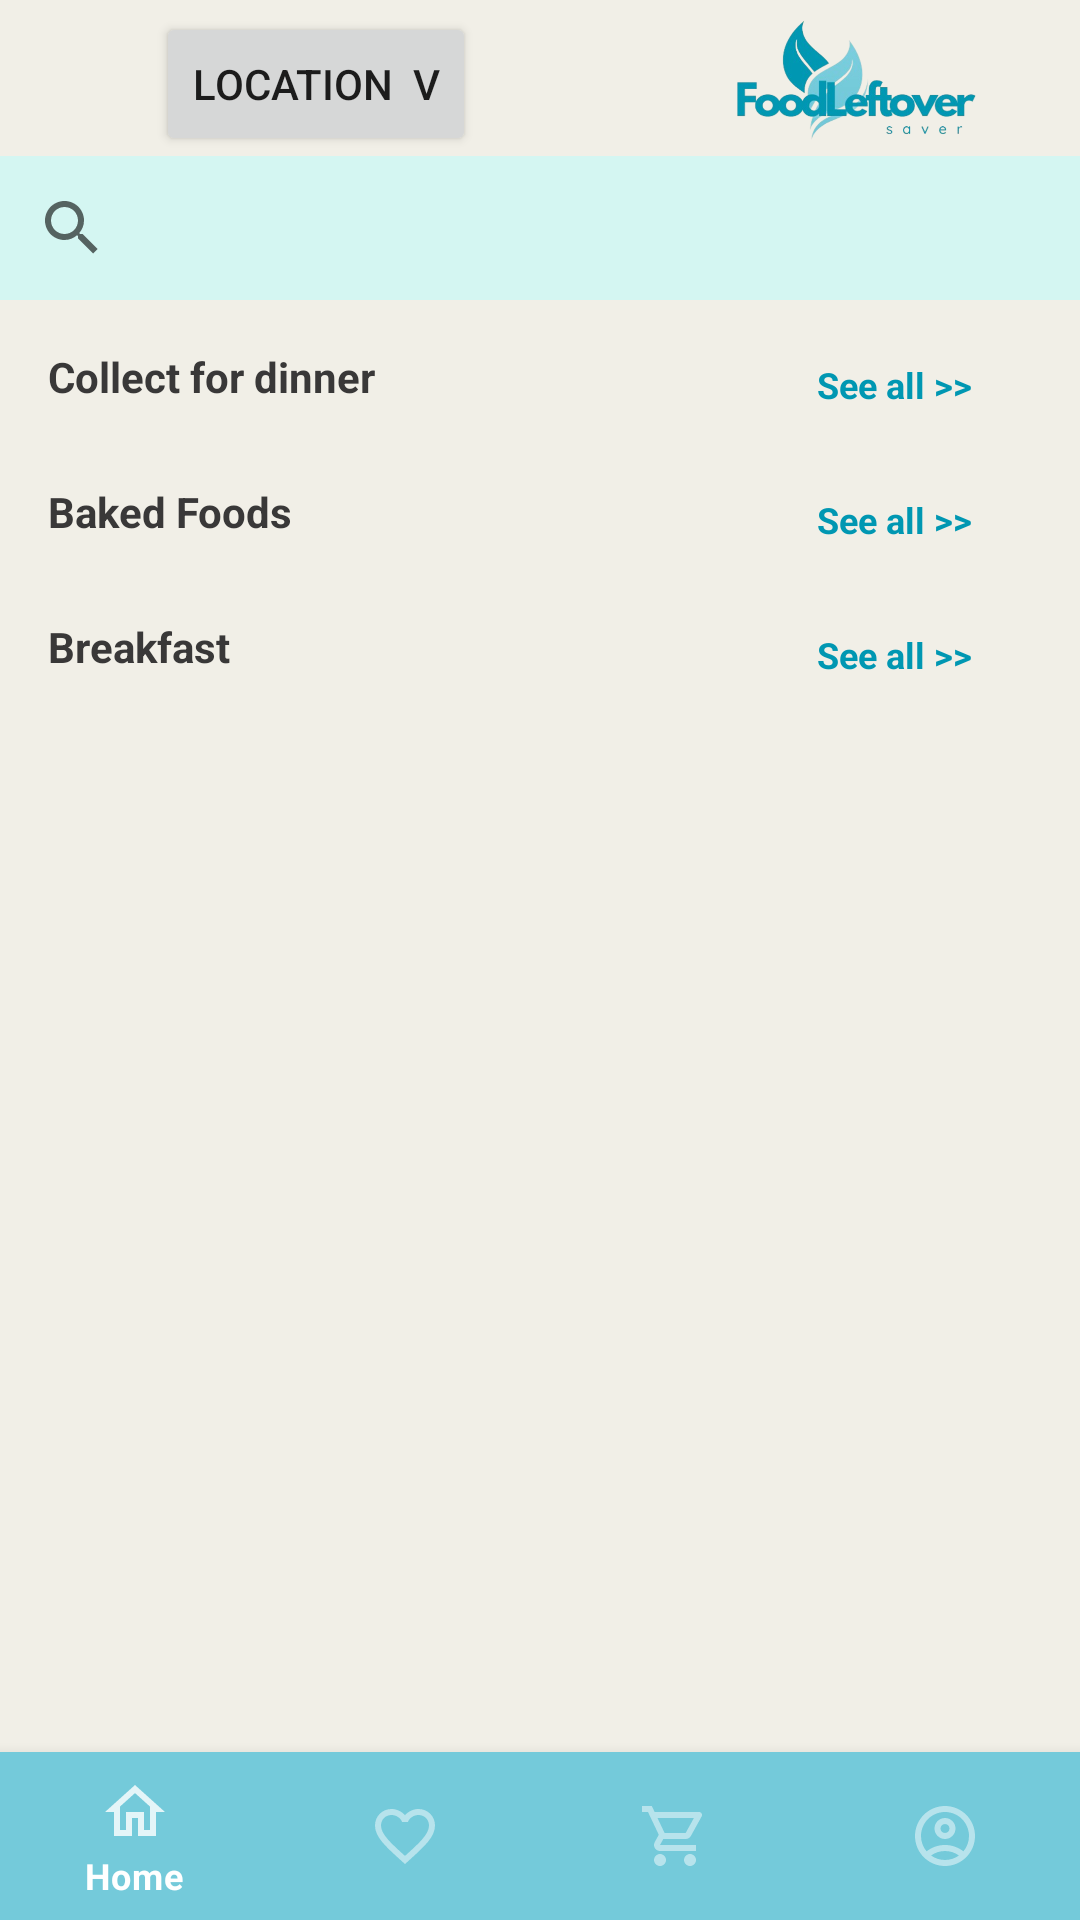

Reconstruct the res/layout file that produces this screen, plus the resources it refers to.
<!-- AndroidManifest.xml: application theme Theme.FoodLeftoverSaver -->
<!-- res/layout/activity_main.xml -->
<?xml version="1.0" encoding="utf-8"?>
<androidx.constraintlayout.widget.ConstraintLayout xmlns:android="http://schemas.android.com/apk/res/android"
    xmlns:app="http://schemas.android.com/apk/res-auto"
    xmlns:tools="http://schemas.android.com/tools"
    android:layout_width="match_parent"
    android:layout_height="match_parent"
    android:background="@color/light_tone"
    tools:context=".MainActivity">

   <Button
       android:id="@+id/location_home"
       android:layout_width="wrap_content"
       android:layout_height="wrap_content"
       android:layout_marginStart="52dp"
       android:layout_marginTop="4dp"
       android:text="Location  V"
       app:layout_constraintStart_toStartOf="parent"
       app:layout_constraintTop_toTopOf="parent" />

   <ImageView
       android:id="@+id/logo"
       android:layout_width="150dp"
       android:layout_height="100dp"
       android:layout_marginTop="-15dp"
       app:layout_constraintEnd_toEndOf="parent"
       app:layout_constraintTop_toTopOf="parent"
       android:src="@drawable/foodleftover__1"/>


   <SearchView
       android:id="@+id/search"
       android:layout_width="match_parent"
       android:layout_height="wrap_content"
       app:layout_constraintEnd_toEndOf="parent"
       app:layout_constraintStart_toStartOf="parent"
       app:layout_constraintTop_toBottomOf="@+id/location_home"
       android:theme="@style/ThemeOverlay.Search"
       android:queryHint="Search"
       android:background="#D4F6F2"
       app:queryBackground="@color/sky_blue"
       />

   <TextView
       android:id="@id/category1_text"
       android:layout_width="wrap_content"
       android:layout_height="wrap_content"
       android:layout_marginStart="16dp"
       android:layout_marginTop="16dp"
       android:text="Collect for dinner"
       android:textColor="#393838"
       android:textStyle="bold"
       app:layout_constraintStart_toStartOf="parent"
       app:layout_constraintTop_toBottomOf="@+id/search" />

   <TextView
       android:layout_width="wrap_content"
       android:layout_height="wrap_content"
       android:layout_marginTop="20dp"
       android:layout_marginEnd="36dp"
       android:text="See all >>"
       android:textColor="@color/blue_bold"
       android:textSize="12sp"
       android:textStyle="bold"
       app:layout_constraintEnd_toEndOf="parent"
       app:layout_constraintTop_toBottomOf="@+id/search" />

   <androidx.recyclerview.widget.RecyclerView
       android:id="@+id/category1"
       android:layout_width="match_parent"
       android:layout_height="wrap_content"
       android:orientation="horizontal"
       android:layout_marginTop="10dp"
       app:layout_constraintEnd_toEndOf="parent"
       app:layout_constraintStart_toStartOf="parent"
       app:layout_constraintTop_toBottomOf="@+id/category1_text" />

   <TextView
       android:id="@+id/category2_text"
       android:layout_width="wrap_content"
       android:layout_height="wrap_content"
       android:layout_marginStart="16dp"
       android:layout_marginTop="16dp"
       android:text="Baked Foods"
       android:textColor="#393838"
       android:textStyle="bold"
       app:layout_constraintStart_toStartOf="parent"
       app:layout_constraintTop_toBottomOf="@id/category1" />

   <TextView
       android:layout_width="wrap_content"
       android:layout_height="wrap_content"
       android:layout_marginTop="20dp"
       android:layout_marginEnd="36dp"
       android:text="See all >>"
       android:textColor="@color/blue_bold"
       android:textSize="12sp"
       android:textStyle="bold"
       app:layout_constraintEnd_toEndOf="parent"
       app:layout_constraintTop_toBottomOf="@id/category1" />

   <androidx.recyclerview.widget.RecyclerView
       android:id="@+id/category2"
       android:layout_width="match_parent"
       android:layout_height="wrap_content"
       android:orientation="horizontal"
       android:layout_marginTop="10dp"
       app:layout_constraintEnd_toEndOf="parent"
       app:layout_constraintStart_toStartOf="parent"
       app:layout_constraintTop_toBottomOf="@+id/category2_text" />

   <TextView
       android:id="@+id/category3_text"
       android:layout_width="wrap_content"
       android:layout_height="wrap_content"
       android:layout_marginStart="16dp"
       android:layout_marginTop="16dp"
       android:text="Breakfast"
       android:textColor="#393838"
       android:textStyle="bold"
       app:layout_constraintStart_toStartOf="parent"
       app:layout_constraintTop_toBottomOf="@id/category2" />

   <TextView
       android:layout_width="wrap_content"
       android:layout_height="wrap_content"
       android:layout_marginTop="20dp"
       android:layout_marginEnd="36dp"
       android:text="See all >>"
       android:textColor="@color/blue_bold"
       android:textSize="12sp"
       android:textStyle="bold"
       app:layout_constraintEnd_toEndOf="parent"
       app:layout_constraintTop_toBottomOf="@id/category2" />

   <androidx.recyclerview.widget.RecyclerView
       android:id="@+id/category3"
       android:layout_width="match_parent"
       android:layout_height="wrap_content"
       android:orientation="horizontal"
       android:layout_marginTop="10dp"
       app:layout_constraintEnd_toEndOf="parent"
       app:layout_constraintStart_toStartOf="parent"
       app:layout_constraintTop_toBottomOf="@+id/category3_text" />

   <com.google.android.material.bottomnavigation.BottomNavigationView
       android:id="@+id/bottom_navigation"
       style="@style/Widget.MaterialComponents.BottomNavigationView.Colored"
       android:layout_width="match_parent"
       android:layout_height="wrap_content"
       android:layout_gravity="bottom"
       android:background="@color/sky_blue"
       app:layout_constraintBottom_toBottomOf="parent"
       app:layout_constraintEnd_toEndOf="parent"
       app:layout_constraintStart_toStartOf="parent"
       app:menu="@menu/bottom_navigation_menu" />




</androidx.constraintlayout.widget.ConstraintLayout>
<!-- resources referenced by this layout -->
<resources>
  <color name="blue_bold">#FF0097B2</color>
  <color name="light_tone">#FFF1EFE7</color>
  <color name="sky_blue">#FF74CADA</color>
  <!-- drawable foodleftover__1: png bitmap (drawable, 80777 bytes) -->
  <style name="ThemeOverlay.Search" parent="Theme.FoodLeftoverSaver">
          
          <item name="android:editTextColor">@color/black</item>
          <item name="android:textColorHint">@color/light_tone</item>
          
      </style>
  <style name="Theme.FoodLeftoverSaver" parent="Theme.MaterialComponents.DayNight.NoActionBar">
          
          <item name="colorPrimary">@color/sky_blue</item>
          <item name="colorPrimaryVariant">@color/blue_bold</item>
          <item name="colorOnPrimary">@color/white</item>
          
          <item name="colorSecondary">@color/light_tone</item>
          <item name="colorSecondaryVariant">@color/blue_bold</item>
          <item name="colorOnSecondary">@color/black</item>
          
          <item name="android:statusBarColor">?attr/colorPrimaryVariant</item>
          
      </style>
  <color name="black">#FF000000</color>
  <color name="white">#FFFFFFFF</color>
</resources>
